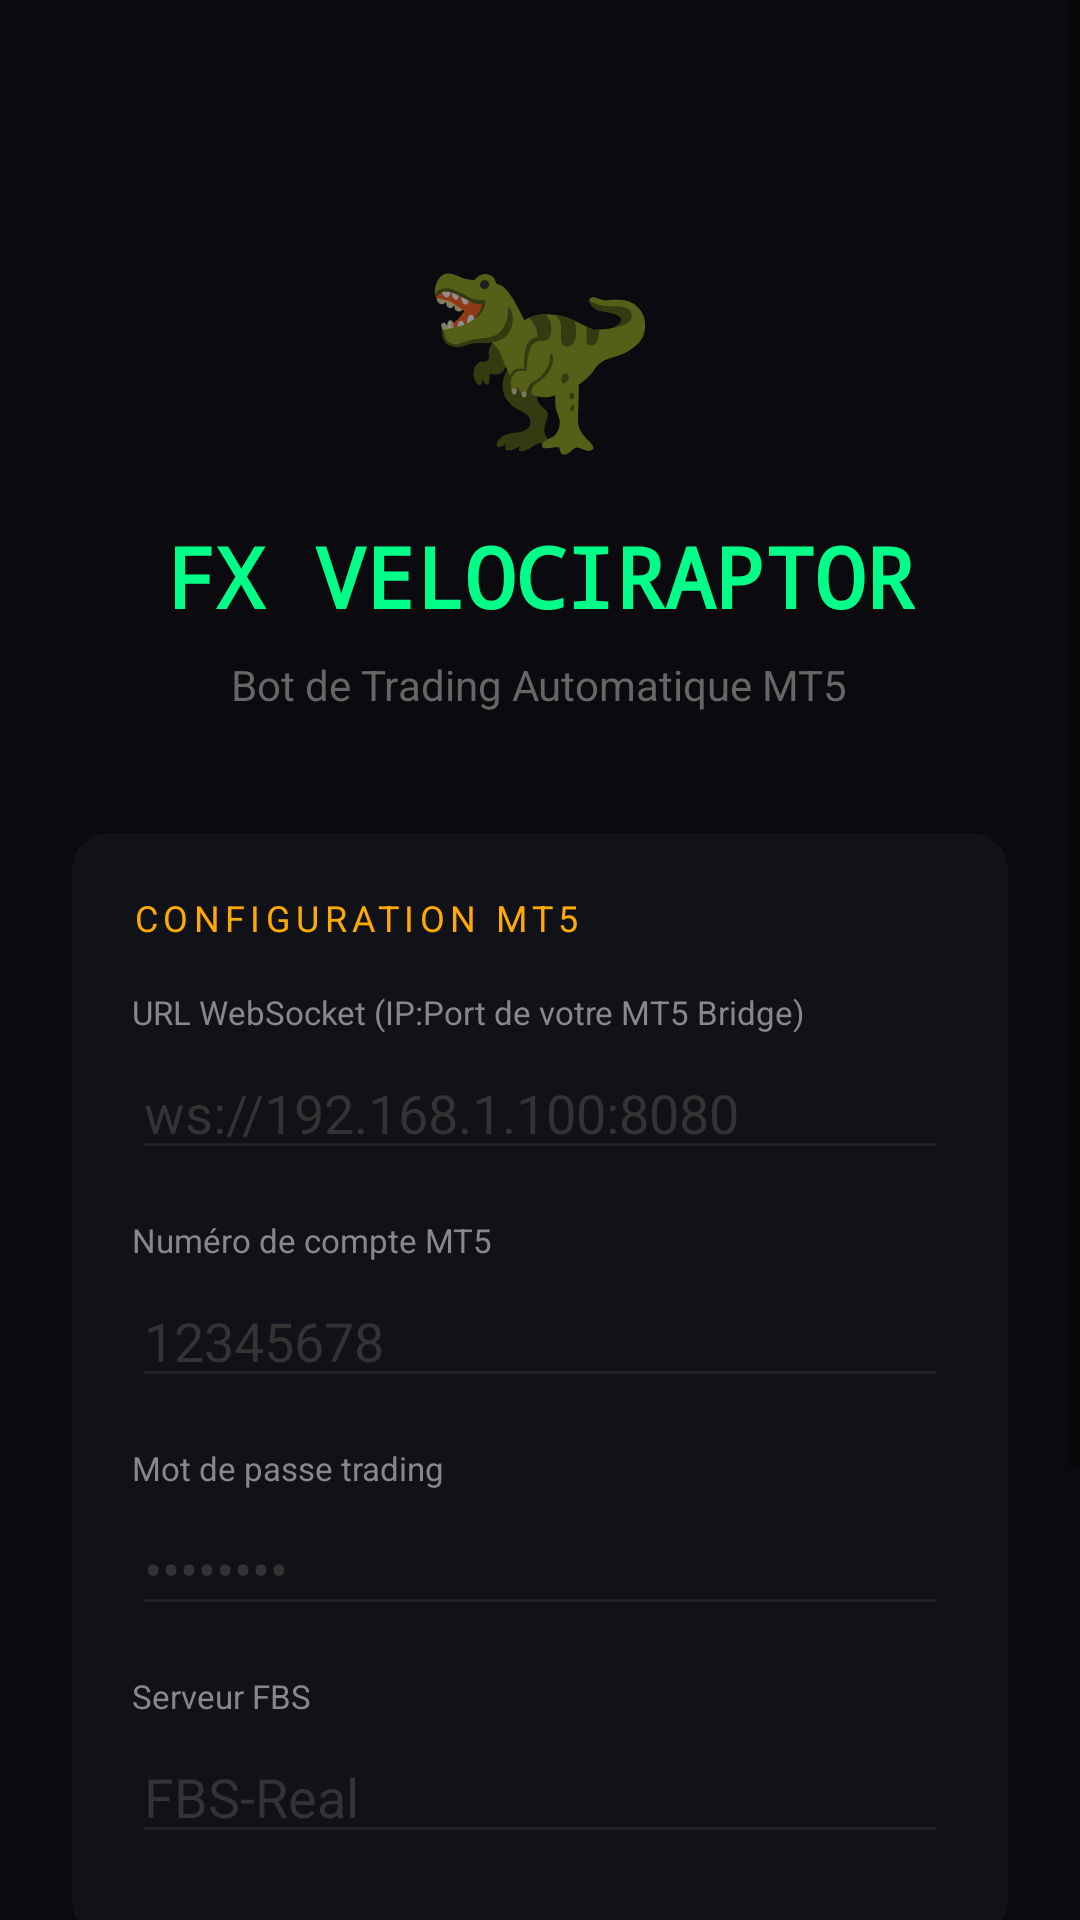

The Android layout XML behind this screen, and the referenced resources:
<!-- AndroidManifest.xml: application theme Theme.FXVelociraptor -->
<!-- res/layout/activity_login.xml -->
<?xml version="1.0" encoding="utf-8"?>
<ScrollView xmlns:android="http://schemas.android.com/apk/res/android"
    xmlns:app="http://schemas.android.com/apk/res-auto"
    android:layout_width="match_parent"
    android:layout_height="match_parent"
    android:background="#0A0A0F">

    <LinearLayout
        android:layout_width="match_parent"
        android:layout_height="wrap_content"
        android:orientation="vertical"
        android:padding="24dp"
        android:gravity="center_horizontal">

        <TextView
            android:layout_width="wrap_content"
            android:layout_height="wrap_content"
            android:text="🦖"
            android:textSize="64sp"
            android:layout_marginTop="48dp"
            android:layout_marginBottom="16dp"/>

        <TextView
            android:layout_width="wrap_content"
            android:layout_height="wrap_content"
            android:text="FX VELOCIRAPTOR"
            android:textColor="#00FF88"
            android:textSize="28sp"
            android:textStyle="bold"
            android:fontFamily="monospace"
            android:layout_marginBottom="8dp"/>

        <TextView
            android:layout_width="wrap_content"
            android:layout_height="wrap_content"
            android:text="Bot de Trading Automatique MT5"
            android:textColor="#666666"
            android:textSize="14sp"
            android:layout_marginBottom="40dp"/>

        <androidx.cardview.widget.CardView
            android:layout_width="match_parent"
            android:layout_height="wrap_content"
            app:cardBackgroundColor="#111118"
            app:cardCornerRadius="12dp"
            android:layout_marginBottom="24dp">

            <LinearLayout
                android:layout_width="match_parent"
                android:layout_height="wrap_content"
                android:orientation="vertical"
                android:padding="20dp">

                <TextView android:layout_width="wrap_content" android:layout_height="wrap_content"
                    android:text="CONFIGURATION MT5" android:textColor="#FFAA00"
                    android:textSize="12sp" android:letterSpacing="0.15"
                    android:layout_marginBottom="16dp"/>

                <TextView android:layout_width="wrap_content" android:layout_height="wrap_content"
                    android:text="URL WebSocket (IP:Port de votre MT5 Bridge)"
                    android:textColor="#888888" android:textSize="11sp" android:layout_marginBottom="4dp"/>
                <EditText android:id="@+id/etServerUrl" android:layout_width="match_parent"
                    android:layout_height="wrap_content" android:hint="ws://192.168.1.100:8080"
                    android:textColor="#FFFFFF" android:textColorHint="#333333"
                    android:backgroundTint="#222222" android:inputType="textUri"
                    android:layout_marginBottom="16dp"/>

                <TextView android:layout_width="wrap_content" android:layout_height="wrap_content"
                    android:text="Numéro de compte MT5" android:textColor="#888888"
                    android:textSize="11sp" android:layout_marginBottom="4dp"/>
                <EditText android:id="@+id/etLogin" android:layout_width="match_parent"
                    android:layout_height="wrap_content" android:hint="12345678"
                    android:textColor="#FFFFFF" android:textColorHint="#333333"
                    android:backgroundTint="#222222" android:inputType="number"
                    android:layout_marginBottom="16dp"/>

                <TextView android:layout_width="wrap_content" android:layout_height="wrap_content"
                    android:text="Mot de passe trading" android:textColor="#888888"
                    android:textSize="11sp" android:layout_marginBottom="4dp"/>
                <EditText android:id="@+id/etPassword" android:layout_width="match_parent"
                    android:layout_height="wrap_content" android:hint="••••••••"
                    android:textColor="#FFFFFF" android:textColorHint="#333333"
                    android:backgroundTint="#222222" android:inputType="textPassword"
                    android:layout_marginBottom="16dp"/>

                <TextView android:layout_width="wrap_content" android:layout_height="wrap_content"
                    android:text="Serveur FBS" android:textColor="#888888"
                    android:textSize="11sp" android:layout_marginBottom="4dp"/>
                <EditText android:id="@+id/etServer" android:layout_width="match_parent"
                    android:layout_height="wrap_content" android:hint="FBS-Real"
                    android:textColor="#FFFFFF" android:textColorHint="#333333"
                    android:backgroundTint="#222222" android:layout_marginBottom="8dp"/>

            </LinearLayout>
        </androidx.cardview.widget.CardView>

        <Button
            android:id="@+id/btnContinue"
            android:layout_width="match_parent"
            android:layout_height="56dp"
            android:text="▶  DÉMARRER"
            android:textColor="#000000"
            android:textSize="16sp"
            android:textStyle="bold"
            android:backgroundTint="#00FF88"
            android:layout_marginBottom="12dp"/>

        <Button
            android:id="@+id/btnSkip"
            android:layout_width="match_parent"
            android:layout_height="44dp"
            android:text="Configurer plus tard"
            android:textColor="#555555"
            android:backgroundTint="@android:color/transparent"
            android:layout_marginBottom="32dp"/>

    </LinearLayout>
</ScrollView>
<!-- resources referenced by this layout -->
<resources>
  <style name="Theme.FXVelociraptor" parent="Theme.MaterialComponents.DayNight.DarkActionBar">
          <item name="colorPrimary">#00FF88</item>
          <item name="colorPrimaryVariant">#00AA55</item>
          <item name="colorOnPrimary">#000000</item>
          <item name="colorSecondary">#FFAA00</item>
          <item name="colorOnSecondary">#000000</item>
          <item name="android:windowBackground">#0A0A0F</item>
          <item name="android:statusBarColor">#000000</item>
          <item name="android:navigationBarColor">#000000</item>
          <item name="actionBarStyle">@style/Theme.FXVelociraptor.ActionBar</item>
      </style>
  <style name="Theme.FXVelociraptor.ActionBar" parent="Widget.AppCompat.ActionBar">
          <item name="android:background">#0D0D14</item>
          <item name="titleTextStyle">@style/Theme.FXVelociraptor.ActionBarTitle</item>
      </style>
  <style name="Theme.FXVelociraptor.ActionBarTitle" parent="TextAppearance.AppCompat.Widget.ActionBar.Title">
          <item name="android:textColor">#00FF88</item>
          <item name="android:fontFamily">monospace</item>
      </style>
</resources>
